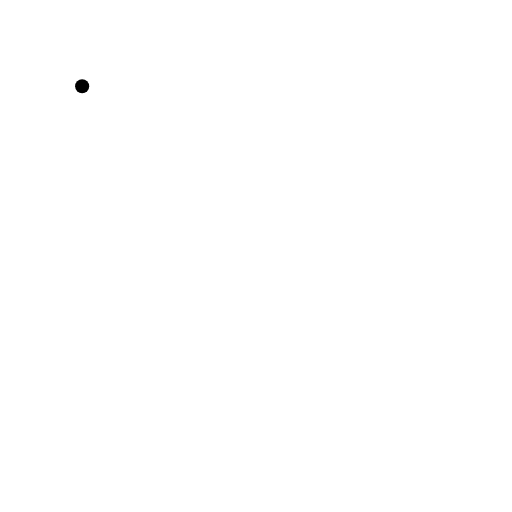
t = 0.00 s
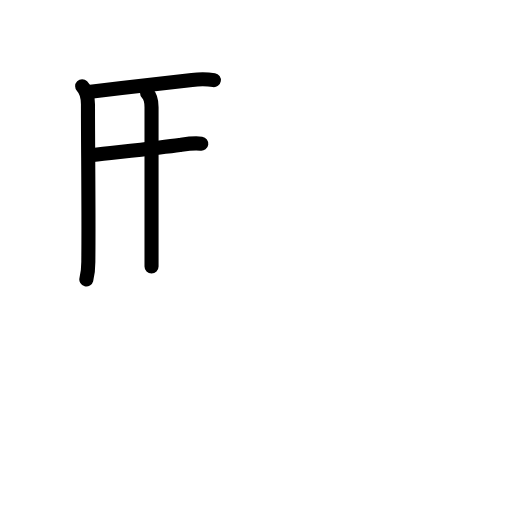
t = 3.63 s
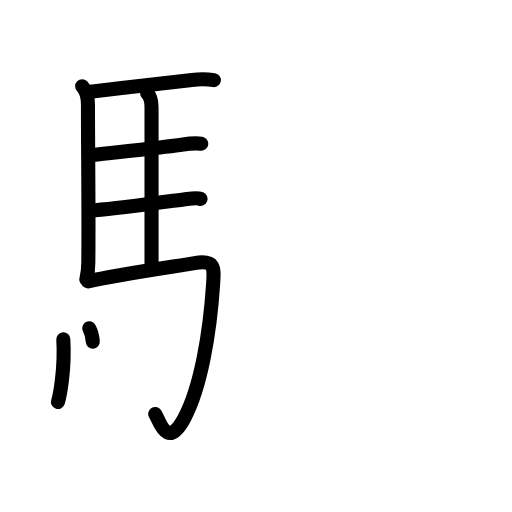
t = 7.25 s
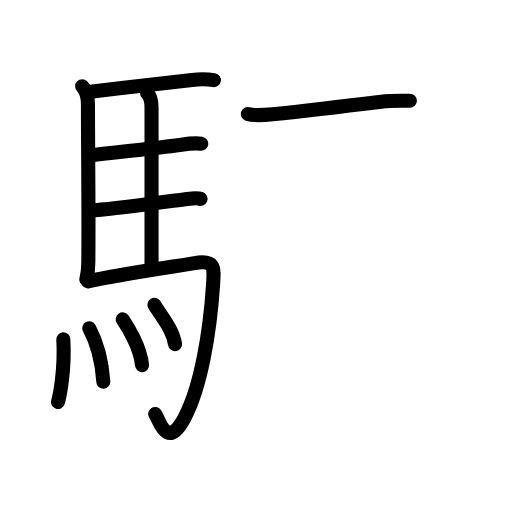
t = 10.75 s
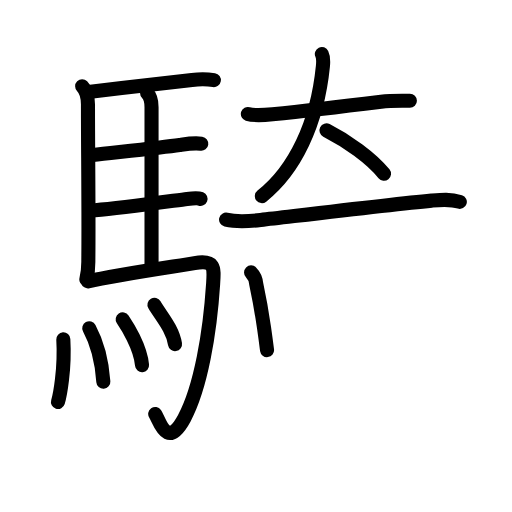
t = 14.42 s
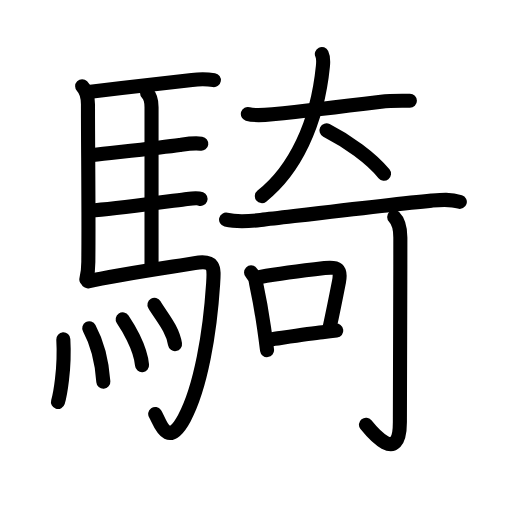
t = 18.00 s

The animated SVG that drew these frames (rendered in a browser with its animation timeline set to each time). Animation: 56 SMIL elements (animate=56); one cycle of 18.00 s.

<?xml version="1.0" encoding="UTF-8"?>
<!--
AniKanjiVG is licensed by CC-BY-SA Paul C. Sommerhoff (https://bitbucket.org/sommerhoff/anikanjivg).
AniKanjiVG uses KanjiVG which is licensed by CC-BY-SA Ulrich Apel (http://kanjivg.tagaini.net).
See also http://creativecommons.org/licenses/by-sa/3.0/
-->
<svg xmlns:kvg='http://kanjivg.tagaini.net' xmlns='http://www.w3.org/2000/svg' width='109' height='109' viewBox='0 0 109 109' style='fill:none;stroke:#000000;stroke-width:3;stroke-linecap:round;stroke-linejoin:round;' id="kvg:kanji_09a0e"><g id="kvg:09a0e" kvg:element="騎"><g id="kvg:09a0e-g1" kvg:element="馬" kvg:position="left" kvg:radical="general"><path id="kvg:09a0e-s1" kvg:type="㇑" d="M17.49,18.37c0.88,0.88,1.24,2.58,1.24,3.88c-0.02,7.56,0.18,22.36,0.08,32.5c-0.02,2.35,0.07,2.75-0.43,4.75"><animate attributeName="d" begin="0.0s" dur="0.3333333333333333s" from="M17.49,18.37C17.49,18.37,17.49,18.37,17.49,18.37" to="M17.49,18.37c0.88,0.88,1.24,2.58,1.24,3.88" />
<animate attributeName="d" begin="0.3333333333333333s" dur="0.3333333333333333s" from="M17.49,18.37c0.88,0.88,1.24,2.58,1.24,3.88c0,0,0,0,0,0,0" to="M17.49,18.37c0.88,0.88,1.24,2.58,1.24,3.88c-0.02,7.56,0.18,22.36,0.08,32.5" />
<animate attributeName="d" begin="0.6666666666666666s" dur="0.3333333333333333s" from="M17.49,18.37c0.88,0.88,1.24,2.58,1.24,3.88c-0.02,7.56,0.18,22.36,0.08,32.5c0,0,0,0,0,0,0" to="M17.49,18.37c0.88,0.88,1.24,2.58,1.24,3.88c-0.02,7.56,0.18,22.36,0.08,32.5c-0.02,2.35,0.07,2.75-0.43,4.75" />
</path>
<path id="kvg:09a0e-s2" kvg:type="㇐b" d="M19.27,19.51c7.68-0.88,17.57-1.98,21.6-2.49c1.18-0.15,2.75-0.28,4.66,0.04"><animate attributeName="d" begin="1.0s" dur="0.5s" from="M19.27,19.51C19.27,19.51,19.27,19.51,19.27,19.51" to="M19.27,19.51c7.68-0.88,17.57-1.98,21.6-2.49" />
<animate attributeName="d" begin="1.5s" dur="0.5s" from="M19.27,19.51c7.68-0.88,17.57-1.98,21.6-2.49c0,0,0,0,0,0,0" to="M19.27,19.51c7.68-0.88,17.57-1.98,21.6-2.49c1.18-0.15,2.75-0.28,4.66,0.04" />
<animate attributeName="d" begin="0s" dur="1.0s" from="M-100,-100" to="M-100,-100" />
</path>
<path id="kvg:09a0e-s3" kvg:type="㇑a" d="M31.31,19.82c0.81,0.81,0.95,1.68,0.95,2.99c0,6.57,0,26.44,0,33.91"><animate attributeName="d" begin="2.0s" dur="0.5s" from="M31.31,19.82C31.31,19.82,31.31,19.82,31.31,19.82" to="M31.31,19.82c0.81,0.81,0.95,1.68,0.95,2.99" />
<animate attributeName="d" begin="2.5s" dur="0.5s" from="M31.31,19.82c0.81,0.81,0.95,1.68,0.95,2.99c0,0,0,0,0,0,0" to="M31.31,19.82c0.81,0.81,0.95,1.68,0.95,2.99c0,6.57,0,26.44,0,33.91" />
<animate attributeName="d" begin="0s" dur="2.0s" from="M-100,-100" to="M-100,-100" />
</path>
<path id="kvg:09a0e-s4" kvg:type="㇐b" d="M19.75,33c5.17-0.6,14.43-1.59,18.5-2.15c1.07-0.15,3-0.48,4.6-0.26"><animate attributeName="d" begin="3.0s" dur="0.5s" from="M19.75,33C19.75,33,19.75,33,19.75,33" to="M19.75,33c5.17-0.6,14.43-1.59,18.5-2.15" />
<animate attributeName="d" begin="3.5s" dur="0.5s" from="M19.75,33c5.17-0.6,14.43-1.59,18.5-2.15c0,0,0,0,0,0,0" to="M19.75,33c5.17-0.6,14.43-1.59,18.5-2.15c1.07-0.15,3-0.48,4.6-0.26" />
<animate attributeName="d" begin="0s" dur="3.0s" from="M-100,-100" to="M-100,-100" />
</path>
<path id="kvg:09a0e-s5" kvg:type="㇐b" d="M20.25,44.75c5.99-0.47,17-2.08,19.57-2.4c0.9-0.11,2.42-0.2,2.87-0.02"><animate attributeName="d" begin="4.0s" dur="0.5s" from="M20.25,44.75C20.25,44.75,20.25,44.75,20.25,44.75" to="M20.25,44.75c5.99-0.47,17-2.08,19.57-2.4" />
<animate attributeName="d" begin="4.5s" dur="0.5s" from="M20.25,44.75c5.99-0.47,17-2.08,19.57-2.4c0,0,0,0,0,0,0" to="M20.25,44.75c5.99-0.47,17-2.08,19.57-2.4c0.9-0.11,2.42-0.2,2.87-0.02" />
<animate attributeName="d" begin="0s" dur="4.0s" from="M-100,-100" to="M-100,-100" />
</path>
<path id="kvg:09a0e-s6" kvg:type="㇆a" d="M18.74,59.9c6.17-1.41,19.29-3.29,22.68-3.88c4.33-0.76,4.19,0.81,3.95,4.45C44.7,70.81,42.76,82.45,39.25,89c-3.75,7-5.32,0.41-6.21-0.86"><animate attributeName="d" begin="5.0s" dur="0.25s" from="M18.74,59.9C18.74,59.9,18.74,59.9,18.74,59.9" to="M18.74,59.9c6.17-1.41,19.29-3.29,22.68-3.88" />
<animate attributeName="d" begin="5.25s" dur="0.25s" from="M18.74,59.9c6.17-1.41,19.29-3.29,22.68-3.88c0,0,0,0,0,0,0" to="M18.74,59.9c6.17-1.41,19.29-3.29,22.68-3.88c4.33-0.76,4.19,0.81,3.95,4.45" />
<animate attributeName="d" begin="5.5s" dur="0.25s" from="M18.74,59.9c6.17-1.41,19.29-3.29,22.68-3.88c4.33-0.76,4.19,0.81,3.95,4.45c0,0,0,0,0,0,0" to="M18.74,59.9c6.17-1.41,19.29-3.29,22.68-3.88c4.33-0.76,4.19,0.81,3.95,4.45C44.7,70.81,42.76,82.45,39.25,89" />
<animate attributeName="d" begin="5.75s" dur="0.25s" from="M18.74,59.9c6.17-1.41,19.29-3.29,22.68-3.88c4.33-0.76,4.19,0.81,3.95,4.45C44.7,70.81,42.76,82.45,39.25,89c0,0,0,0,0,0,0" to="M18.74,59.9c6.17-1.41,19.29-3.29,22.68-3.88c4.33-0.76,4.19,0.81,3.95,4.45C44.7,70.81,42.76,82.45,39.25,89c-3.75,7-5.32,0.41-6.21-0.86" />
<animate attributeName="d" begin="0s" dur="5.0s" from="M-100,-100" to="M-100,-100" />
</path>
<g id="kvg:09a0e-g2" kvg:element="灬" kvg:variant="true" kvg:original="火"><path id="kvg:09a0e-s7" kvg:type="㇔" d="M13.48,72.25c0.37,6.41-0.75,12.04-1.14,13.32"><animate attributeName="d" begin="6.0s" dur="1.0s" from="M13.48,72.25C13.48,72.25,13.48,72.25,13.48,72.25" to="M13.48,72.25c0.37,6.41-0.75,12.04-1.14,13.32" />
<animate attributeName="d" begin="0s" dur="6.0s" from="M-100,-100" to="M-100,-100" />
</path>
<path id="kvg:09a0e-s8" kvg:type="㇔" d="M19,69.88c1.44,2.66,2.67,6.64,3,11.38"><animate attributeName="d" begin="7.0s" dur="1.0s" from="M19,69.88C19,69.88,19,69.88,19,69.88" to="M19,69.88c1.44,2.66,2.67,6.64,3,11.38" />
<animate attributeName="d" begin="0s" dur="7.0s" from="M-100,-100" to="M-100,-100" />
</path>
<path id="kvg:09a0e-s9" kvg:type="㇔" d="M26.12,68c0.82,1.21,3.76,5.8,4.12,9.75"><animate attributeName="d" begin="8.0s" dur="1.0s" from="M26.12,68C26.12,68,26.12,68,26.12,68" to="M26.12,68c0.82,1.21,3.76,5.8,4.12,9.75" />
<animate attributeName="d" begin="0s" dur="8.0s" from="M-100,-100" to="M-100,-100" />
</path>
<path id="kvg:09a0e-s10" kvg:type="㇔" d="M32.88,64.88c1.46,2.49,3.85,5.07,4.38,8.38"><animate attributeName="d" begin="9.0s" dur="1.0s" from="M32.88,64.88C32.88,64.88,32.88,64.88,32.88,64.88" to="M32.88,64.88c1.46,2.49,3.85,5.07,4.38,8.38" />
<animate attributeName="d" begin="0s" dur="9.0s" from="M-100,-100" to="M-100,-100" />
</path>
</g>
</g>
<g id="kvg:09a0e-g3" kvg:element="奇" kvg:position="right" kvg:phon="奇"><g id="kvg:09a0e-g4" kvg:element="大" kvg:variant="true" kvg:position="top"><path id="kvg:09a0e-s11" kvg:type="㇐" d="M52.77,24.26c1.41,0.44,3.8,0.22,5.25,0.07c6.86-0.72,16.27-1.84,23.11-2.68c2.13-0.26,4.01-0.19,6.13-0.19"><animate attributeName="d" begin="10.0s" dur="0.3333333333333333s" from="M52.77,24.26C52.77,24.26,52.77,24.26,52.77,24.26" to="M52.77,24.26c1.41,0.44,3.8,0.22,5.25,0.07" />
<animate attributeName="d" begin="10.333333333333334s" dur="0.3333333333333333s" from="M52.77,24.26c1.41,0.44,3.8,0.22,5.25,0.07c0,0,0,0,0,0,0" to="M52.77,24.26c1.41,0.44,3.8,0.22,5.25,0.07c6.86-0.72,16.27-1.84,23.11-2.68" />
<animate attributeName="d" begin="10.666666666666666s" dur="0.3333333333333333s" from="M52.77,24.26c1.41,0.44,3.8,0.22,5.25,0.07c6.86-0.72,16.27-1.84,23.11-2.68c0,0,0,0,0,0,0" to="M52.77,24.26c1.41,0.44,3.8,0.22,5.25,0.07c6.86-0.72,16.27-1.84,23.11-2.68c2.13-0.26,4.01-0.19,6.13-0.19" />
<animate attributeName="d" begin="0s" dur="10.0s" from="M-100,-100" to="M-100,-100" />
</path>
<path id="kvg:09a0e-s12" kvg:type="㇒" d="M68.52,11.5c0.41,0.85,0.31,1.74,0.22,2.64c-1.21,12.2-6.02,22.11-12.99,27.61"><animate attributeName="d" begin="11.0s" dur="0.5s" from="M68.52,11.5C68.52,11.5,68.52,11.5,68.52,11.5" to="M68.52,11.5c0.41,0.85,0.31,1.74,0.22,2.64" />
<animate attributeName="d" begin="11.5s" dur="0.5s" from="M68.52,11.5c0.41,0.85,0.31,1.74,0.22,2.64c0,0,0,0,0,0,0" to="M68.52,11.5c0.41,0.85,0.31,1.74,0.22,2.64c-1.21,12.2-6.02,22.11-12.99,27.61" />
<animate attributeName="d" begin="0s" dur="11.0s" from="M-100,-100" to="M-100,-100" />
</path>
<path id="kvg:09a0e-s13" kvg:type="㇔/㇏" d="M69.5,27.75C73.92,30,79.04,33.64,81.75,37"><animate attributeName="d" begin="12.0s" dur="1.0s" from="M69.5,27.75C69.5,27.75,69.5,27.75,69.5,27.75" to="M69.5,27.75C73.92,30,79.04,33.64,81.75,37" />
<animate attributeName="d" begin="0s" dur="12.0s" from="M-100,-100" to="M-100,-100" />
</path>
</g>
<g id="kvg:09a0e-g5" kvg:element="可" kvg:position="bottom"><g id="kvg:09a0e-g6" kvg:element="丁" kvg:part="1"><g id="kvg:09a0e-g7" kvg:element="一"><path id="kvg:09a0e-s14" kvg:type="㇐" d="M48.13,46.76c2.62,0.62,5.11,0.33,7.37,0.07c8.73-1.01,27.65-3.29,36.38-4.12c2.1-0.2,3.97-0.4,6.01,0.26"><animate attributeName="d" begin="13.0s" dur="0.3333333333333333s" from="M48.13,46.76C48.13,46.76,48.13,46.76,48.13,46.76" to="M48.13,46.76c2.62,0.62,5.11,0.33,7.37,0.07" />
<animate attributeName="d" begin="13.333333333333334s" dur="0.3333333333333333s" from="M48.13,46.76c2.62,0.62,5.11,0.33,7.37,0.07c0,0,0,0,0,0,0" to="M48.13,46.76c2.62,0.62,5.11,0.33,7.37,0.07c8.73-1.01,27.65-3.29,36.38-4.12" />
<animate attributeName="d" begin="13.666666666666666s" dur="0.3333333333333333s" from="M48.13,46.76c2.62,0.62,5.11,0.33,7.37,0.07c8.73-1.01,27.65-3.29,36.38-4.12c0,0,0,0,0,0,0" to="M48.13,46.76c2.62,0.62,5.11,0.33,7.37,0.07c8.73-1.01,27.65-3.29,36.38-4.12c2.1-0.2,3.97-0.4,6.01,0.26" />
<animate attributeName="d" begin="0s" dur="13.0s" from="M-100,-100" to="M-100,-100" />
</path>
</g>
</g>
<g id="kvg:09a0e-g8" kvg:element="口"><path id="kvg:09a0e-s15" kvg:type="㇑" d="M53.45,57.99c0.65,0.65,1.01,1.45,1.08,2.38c0.72,3.38,1.18,5.93,1.68,9.39c0.24,1.67,0.46,3.31,0.64,4.77"><animate attributeName="d" begin="14.0s" dur="0.3333333333333333s" from="M53.45,57.99C53.45,57.99,53.45,57.99,53.45,57.99" to="M53.45,57.99c0.65,0.65,1.01,1.45,1.08,2.38" />
<animate attributeName="d" begin="14.333333333333334s" dur="0.3333333333333333s" from="M53.45,57.99c0.65,0.65,1.01,1.45,1.08,2.38c0,0,0,0,0,0,0" to="M53.45,57.99c0.65,0.65,1.01,1.45,1.08,2.38c0.72,3.38,1.18,5.93,1.68,9.39" />
<animate attributeName="d" begin="14.666666666666666s" dur="0.3333333333333333s" from="M53.45,57.99c0.65,0.65,1.01,1.45,1.08,2.38c0.72,3.38,1.18,5.93,1.68,9.39c0,0,0,0,0,0,0" to="M53.45,57.99c0.65,0.65,1.01,1.45,1.08,2.38c0.72,3.38,1.18,5.93,1.68,9.39c0.24,1.67,0.46,3.31,0.64,4.77" />
<animate attributeName="d" begin="0s" dur="14.0s" from="M-100,-100" to="M-100,-100" />
</path>
<path id="kvg:09a0e-s16" kvg:type="㇕b" d="M55.4,58.96c4.77-0.81,10.23-1.47,13.72-1.88c2.74-0.32,3.59,0.13,3.04,2.92c-0.57,2.92-1.11,5.71-1.99,9.73"><animate attributeName="d" begin="15.0s" dur="0.3333333333333333s" from="M55.4,58.96C55.4,58.96,55.4,58.96,55.4,58.96" to="M55.4,58.96c4.77-0.81,10.23-1.47,13.72-1.88" />
<animate attributeName="d" begin="15.333333333333334s" dur="0.3333333333333333s" from="M55.4,58.96c4.77-0.81,10.23-1.47,13.72-1.88c0,0,0,0,0,0,0" to="M55.4,58.96c4.77-0.81,10.23-1.47,13.72-1.88c2.74-0.32,3.59,0.13,3.04,2.92" />
<animate attributeName="d" begin="15.666666666666666s" dur="0.3333333333333333s" from="M55.4,58.96c4.77-0.81,10.23-1.47,13.72-1.88c2.74-0.32,3.59,0.13,3.04,2.92c0,0,0,0,0,0,0" to="M55.4,58.96c4.77-0.81,10.23-1.47,13.72-1.88c2.74-0.32,3.59,0.13,3.04,2.92c-0.57,2.92-1.11,5.71-1.99,9.73" />
<animate attributeName="d" begin="0s" dur="15.0s" from="M-100,-100" to="M-100,-100" />
</path>
<path id="kvg:09a0e-s17" kvg:type="㇐b" d="M57.73,72.23c1-0.12,7.96-1.2,10.9-1.5c1-0.1,2-0.21,2.96-0.34"><animate attributeName="d" begin="16.0s" dur="0.5s" from="M57.73,72.23C57.73,72.23,57.73,72.23,57.73,72.23" to="M57.73,72.23c1-0.12,7.96-1.2,10.9-1.5" />
<animate attributeName="d" begin="16.5s" dur="0.5s" from="M57.73,72.23c1-0.12,7.96-1.2,10.9-1.5c0,0,0,0,0,0,0" to="M57.73,72.23c1-0.12,7.96-1.2,10.9-1.5c1-0.1,2-0.21,2.96-0.34" />
<animate attributeName="d" begin="0s" dur="16.0s" from="M-100,-100" to="M-100,-100" />
</path>
</g>
<g id="kvg:09a0e-g9" kvg:element="丁" kvg:part="2"><g id="kvg:09a0e-g10" kvg:element="亅"><path id="kvg:09a0e-s18" kvg:type="㇚" d="M83.92,46.22c0.87,0.87,1.31,2.53,1.31,4.35c0,16.08-0.1,33.83-0.1,39.31c0,9.39-6.11,1.91-7.22,0.53"><animate attributeName="d" begin="17.0s" dur="0.3333333333333333s" from="M83.92,46.22C83.92,46.22,83.92,46.22,83.92,46.22" to="M83.92,46.22c0.87,0.87,1.31,2.53,1.31,4.35" />
<animate attributeName="d" begin="17.333333333333332s" dur="0.3333333333333333s" from="M83.92,46.22c0.87,0.87,1.31,2.53,1.31,4.35c0,0,0,0,0,0,0" to="M83.92,46.22c0.87,0.87,1.31,2.53,1.31,4.35c0,16.08-0.1,33.83-0.1,39.31" />
<animate attributeName="d" begin="17.666666666666668s" dur="0.3333333333333333s" from="M83.92,46.22c0.87,0.87,1.31,2.53,1.31,4.35c0,16.08-0.1,33.83-0.1,39.31c0,0,0,0,0,0,0" to="M83.92,46.22c0.87,0.87,1.31,2.53,1.31,4.35c0,16.08-0.1,33.83-0.1,39.31c0,9.39-6.11,1.91-7.22,0.53" />
<animate attributeName="d" begin="0s" dur="17.0s" from="M-100,-100" to="M-100,-100" />
</path>
</g>
</g>
</g>
</g>
</g>
</svg>
